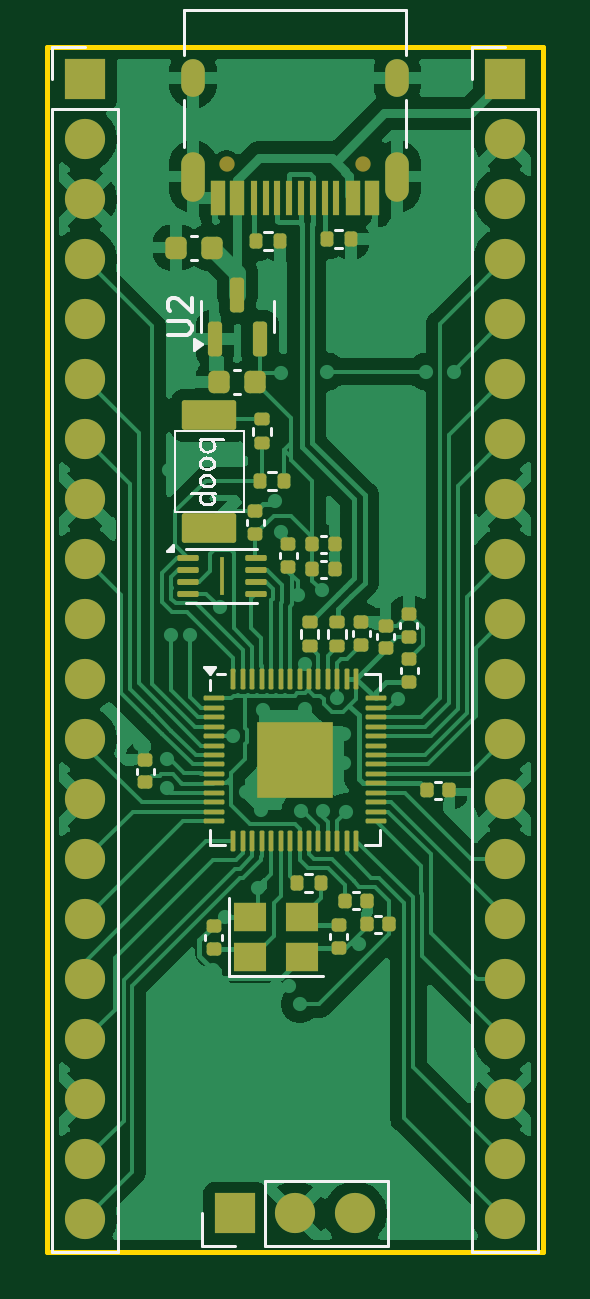
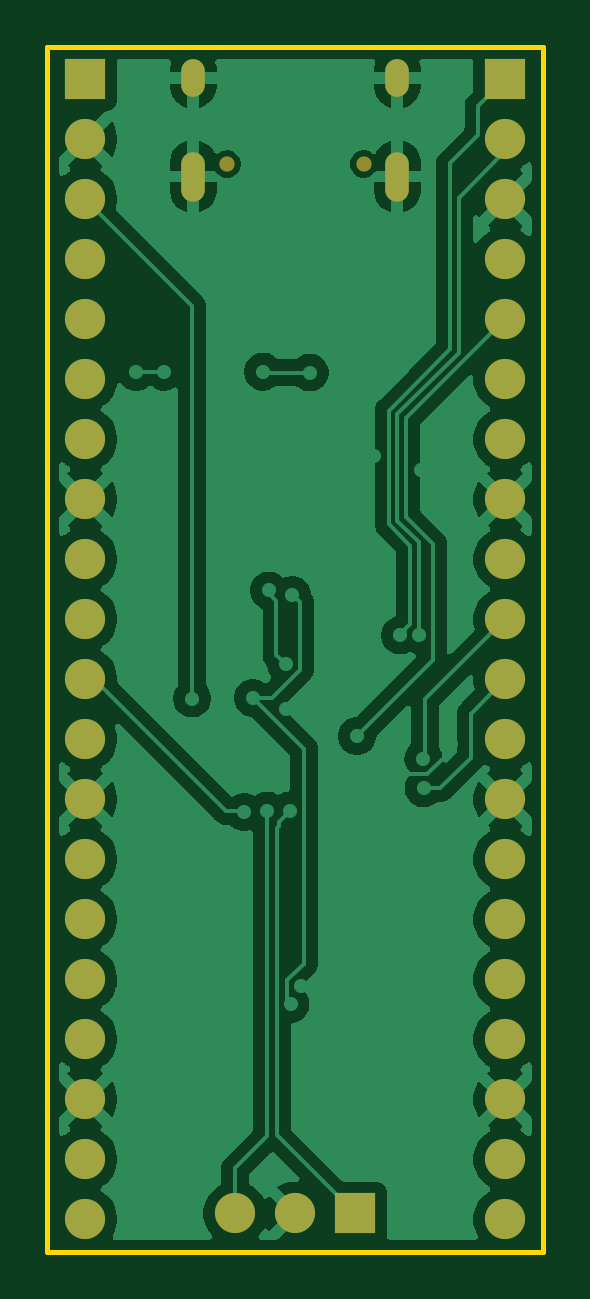
Circuit board: 9 layer files. Board 21.0 x 51.0 mm.
- bottom_copper: heidi-pico-B_Cu.gbr (71679 bytes)
- bottom_mask: heidi-pico-B_Mask.gbr (1922 bytes)
- paste: heidi-pico-B_Paste.gbr (453 bytes)
- bottom_silk: heidi-pico-B_Silkscreen.gbr (454 bytes)
- outline: heidi-pico-Edge_Cuts.gbr (607 bytes)
- top_copper: heidi-pico-F_Cu.gbr (101243 bytes)
- top_mask: heidi-pico-F_Mask.gbr (8097 bytes)
- paste: heidi-pico-F_Paste.gbr (6874 bytes)
- top_silk: heidi-pico-F_Silkscreen.gbr (13260 bytes)

=== bottom_copper: heidi-pico-B_Cu.gbr (71679 bytes, source omitted) ===
=== bottom_mask: heidi-pico-B_Mask.gbr ===
%TF.GenerationSoftware,KiCad,Pcbnew,9.0.1*%
%TF.CreationDate,2026-01-11T13:47:59+00:00*%
%TF.ProjectId,heidi-pico,68656964-692d-4706-9963-6f2e6b696361,rev?*%
%TF.SameCoordinates,Original*%
%TF.FileFunction,Soldermask,Bot*%
%TF.FilePolarity,Negative*%
%FSLAX46Y46*%
G04 Gerber Fmt 4.6, Leading zero omitted, Abs format (unit mm)*
G04 Created by KiCad (PCBNEW 9.0.1) date 2026-01-11 13:47:59*
%MOMM*%
%LPD*%
G01*
G04 APERTURE LIST*
%ADD10R,1.700000X1.700000*%
%ADD11C,1.700000*%
%ADD12C,0.650000*%
%ADD13O,1.000000X2.100000*%
%ADD14O,1.000000X1.600000*%
G04 APERTURE END LIST*
D10*
%TO.C,J3*%
X83460000Y-75970000D03*
D11*
X83460000Y-78510000D03*
X83460000Y-81050000D03*
X83460000Y-83590000D03*
X83460000Y-86130000D03*
X83460000Y-88670000D03*
X83460000Y-91210000D03*
X83460000Y-93750000D03*
X83460000Y-96290000D03*
X83460000Y-98830000D03*
X83460000Y-101370000D03*
X83460000Y-103910000D03*
X83460000Y-106450000D03*
X83460000Y-108990000D03*
X83460000Y-111530000D03*
X83460000Y-114070000D03*
X83460000Y-116610000D03*
X83460000Y-119150000D03*
X83460000Y-121690000D03*
X83460000Y-124230000D03*
%TD*%
D10*
%TO.C,J2*%
X89810000Y-123990000D03*
D11*
X92350000Y-123990000D03*
X94890000Y-123990000D03*
%TD*%
D12*
%TO.C,J1*%
X95240000Y-79562000D03*
X89460000Y-79562000D03*
D13*
X96670000Y-80092000D03*
D14*
X96670000Y-75912000D03*
D13*
X88030000Y-80092000D03*
D14*
X88030000Y-75912000D03*
%TD*%
D10*
%TO.C,J4*%
X101240000Y-75970000D03*
D11*
X101240000Y-78510000D03*
X101240000Y-81050000D03*
X101240000Y-83590000D03*
X101240000Y-86130000D03*
X101240000Y-88670000D03*
X101240000Y-91210000D03*
X101240000Y-93750000D03*
X101240000Y-96290000D03*
X101240000Y-98830000D03*
X101240000Y-101370000D03*
X101240000Y-103910000D03*
X101240000Y-106450000D03*
X101240000Y-108990000D03*
X101240000Y-111530000D03*
X101240000Y-114070000D03*
X101240000Y-116610000D03*
X101240000Y-119150000D03*
X101240000Y-121690000D03*
X101240000Y-124230000D03*
%TD*%
M02*

=== paste: heidi-pico-B_Paste.gbr ===
%TF.GenerationSoftware,KiCad,Pcbnew,9.0.1*%
%TF.CreationDate,2026-01-11T13:47:59+00:00*%
%TF.ProjectId,heidi-pico,68656964-692d-4706-9963-6f2e6b696361,rev?*%
%TF.SameCoordinates,Original*%
%TF.FileFunction,Paste,Bot*%
%TF.FilePolarity,Positive*%
%FSLAX46Y46*%
G04 Gerber Fmt 4.6, Leading zero omitted, Abs format (unit mm)*
G04 Created by KiCad (PCBNEW 9.0.1) date 2026-01-11 13:47:59*
%MOMM*%
%LPD*%
G01*
G04 APERTURE LIST*
G04 APERTURE END LIST*
M02*

=== bottom_silk: heidi-pico-B_Silkscreen.gbr ===
%TF.GenerationSoftware,KiCad,Pcbnew,9.0.1*%
%TF.CreationDate,2026-01-11T13:47:59+00:00*%
%TF.ProjectId,heidi-pico,68656964-692d-4706-9963-6f2e6b696361,rev?*%
%TF.SameCoordinates,Original*%
%TF.FileFunction,Legend,Bot*%
%TF.FilePolarity,Positive*%
%FSLAX46Y46*%
G04 Gerber Fmt 4.6, Leading zero omitted, Abs format (unit mm)*
G04 Created by KiCad (PCBNEW 9.0.1) date 2026-01-11 13:47:59*
%MOMM*%
%LPD*%
G01*
G04 APERTURE LIST*
G04 APERTURE END LIST*
M02*

=== outline: heidi-pico-Edge_Cuts.gbr ===
%TF.GenerationSoftware,KiCad,Pcbnew,9.0.1*%
%TF.CreationDate,2026-01-11T13:47:59+00:00*%
%TF.ProjectId,heidi-pico,68656964-692d-4706-9963-6f2e6b696361,rev?*%
%TF.SameCoordinates,Original*%
%TF.FileFunction,Profile,NP*%
%FSLAX46Y46*%
G04 Gerber Fmt 4.6, Leading zero omitted, Abs format (unit mm)*
G04 Created by KiCad (PCBNEW 9.0.1) date 2026-01-11 13:47:59*
%MOMM*%
%LPD*%
G01*
G04 APERTURE LIST*
%TA.AperFunction,Profile*%
%ADD10C,0.200000*%
%TD*%
G04 APERTURE END LIST*
D10*
X81850000Y-74600000D02*
X102850000Y-74600000D01*
X102850000Y-125600000D01*
X81850000Y-125600000D01*
X81850000Y-74600000D01*
M02*

=== top_copper: heidi-pico-F_Cu.gbr (101243 bytes, source omitted) ===
=== top_mask: heidi-pico-F_Mask.gbr (8097 bytes, source omitted) ===
=== paste: heidi-pico-F_Paste.gbr (6874 bytes, source omitted) ===
=== top_silk: heidi-pico-F_Silkscreen.gbr (13260 bytes, source omitted) ===
